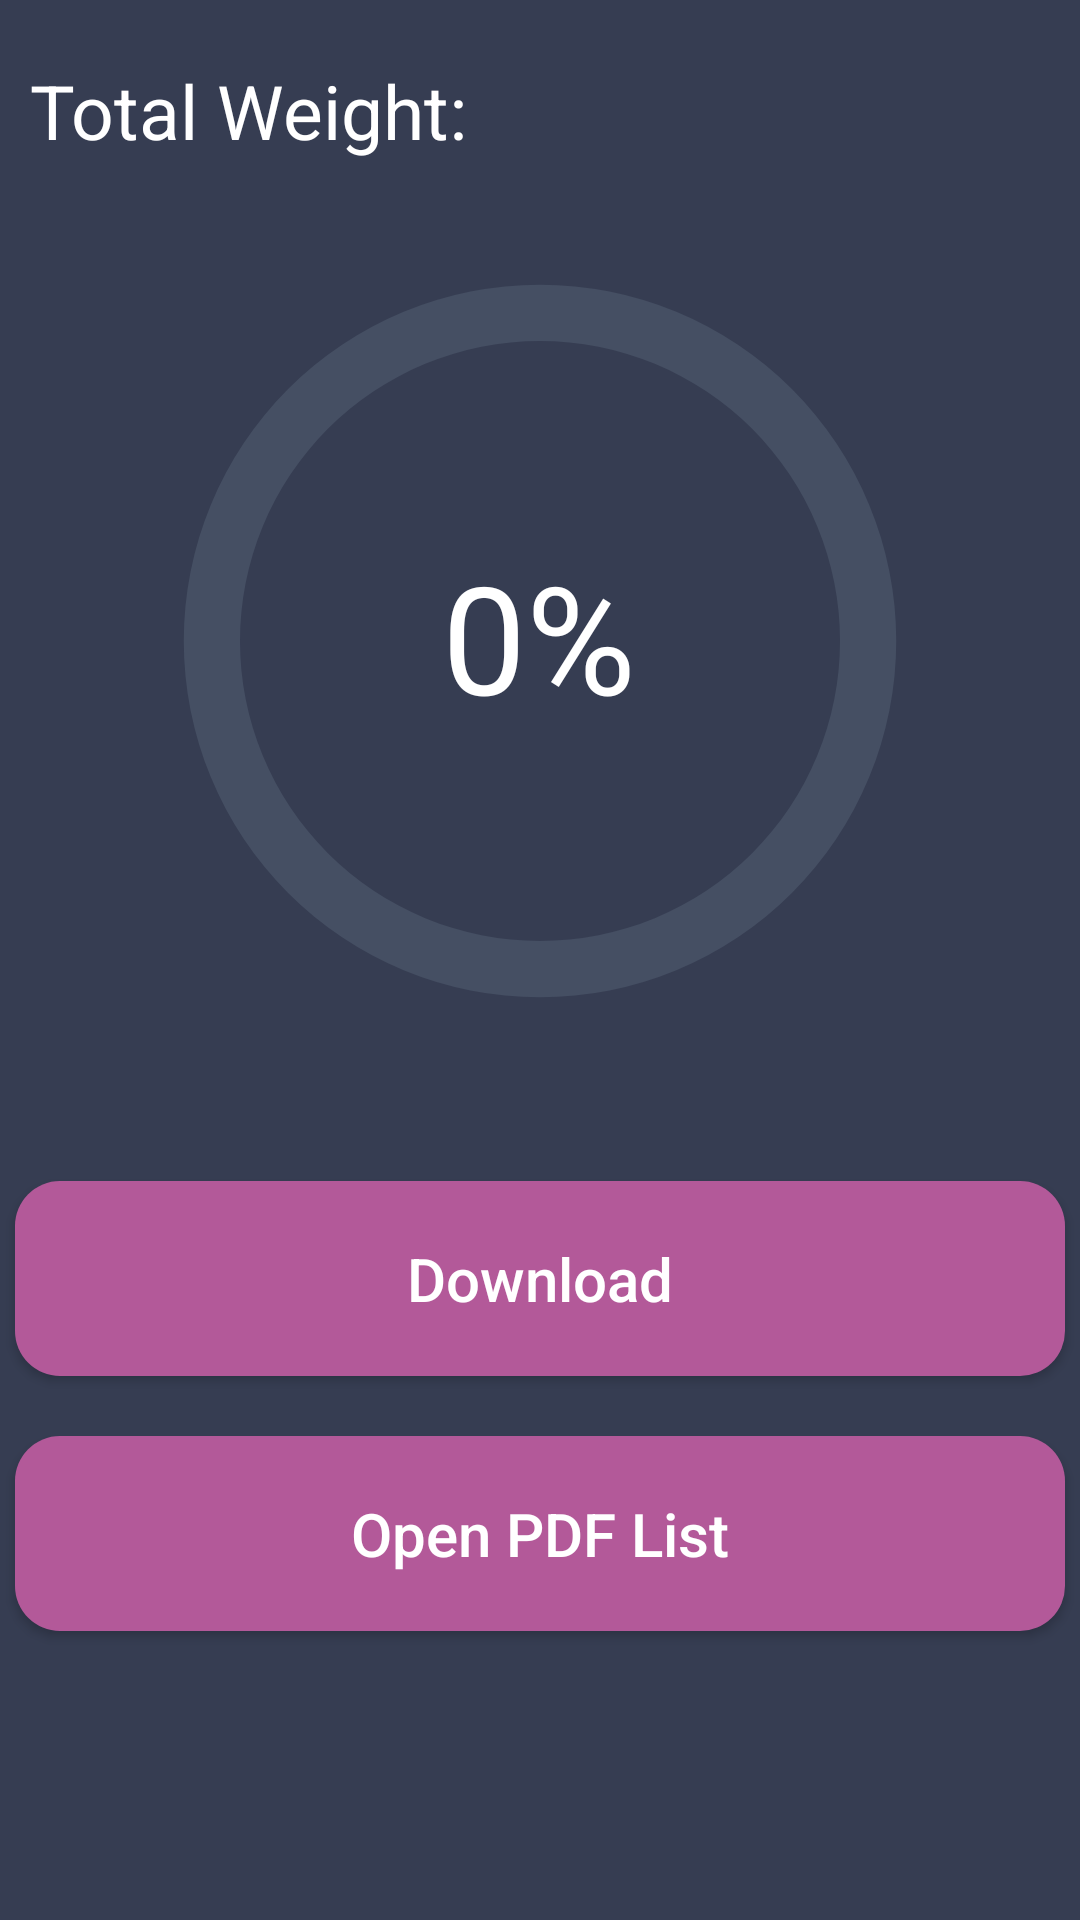

Android layout source for this screen:
<!-- AndroidManifest.xml: application theme AppTheme -->
<!-- res/layout/activity_main.xml -->
<?xml version="1.0" encoding="utf-8"?>
<androidx.constraintlayout.widget.ConstraintLayout xmlns:android="http://schemas.android.com/apk/res/android"
    xmlns:app="http://schemas.android.com/apk/res-auto"
    xmlns:tools="http://schemas.android.com/tools"
    android:layout_width="match_parent"
    android:layout_height="match_parent"
    tools:context=".MainActivity">

    <TextView
        android:id="@+id/total_tw"
        android:layout_width="match_parent"
        android:layout_height="wrap_content"
        android:layout_gravity="center"
        android:text="Total Weight:"
        android:textColor="@color/colorWhite"
        android:textSize="25sp"
        android:layout_marginTop="20dp"
        android:paddingHorizontal="10dp"
        app:layout_constraintStart_toStartOf="parent"
        app:layout_constraintTop_toTopOf="parent" />

    <TextView
        android:id="@+id/progress_tw"
        android:layout_width="150dp"
        android:layout_height="wrap_content"
        android:layout_gravity="center"
        android:layout_marginTop="115dp"
        android:text="0%"
        android:textAlignment="center"
        android:textColor="@color/colorWhite"
        android:textSize="50sp"
        app:layout_constraintEnd_toEndOf="parent"
        app:layout_constraintHorizontal_bias="0.498"
        app:layout_constraintStart_toStartOf="parent"
        app:layout_constraintTop_toTopOf="@+id/progress_bar" />

    <ProgressBar
        android:id="@+id/progress_bar"
        style="?android:progressBarStyleHorizontal"
        android:layout_width="300dp"
        android:layout_height="300dp"
        android:progress="0"
        android:layout_marginTop="10dp"
        android:progressDrawable="@drawable/circle"
        app:layout_constraintEnd_toEndOf="parent"
        app:layout_constraintStart_toStartOf="parent"
        app:layout_constraintTop_toBottomOf="@+id/total_tw" />

    <Button
        android:id="@+id/open_pdf_btn"
        android:layout_width="350dp"
        android:layout_height="65dp"
        android:layout_marginTop="20dp"
        android:background="@drawable/custon_button"
        android:enabled="true"
        android:text="Open PDF List"
        android:textAllCaps="false"
        android:textColor="@color/colorWhite"
        android:textSize="20sp"
        app:layout_constraintEnd_toEndOf="parent"
        app:layout_constraintStart_toStartOf="parent"
        app:layout_constraintTop_toBottomOf="@+id/download_pdf_btn" />

    <Button
        android:id="@+id/download_pdf_btn"
        android:layout_width="350dp"
        android:layout_height="65dp"
        android:background="@drawable/custon_button"
        android:text="Download"
        android:textAllCaps="false"
        android:textColor="@color/colorWhite"
        android:textSize="20sp"
        android:layout_marginTop="30dp"
        app:layout_constraintEnd_toEndOf="parent"
        app:layout_constraintStart_toStartOf="parent"
        app:layout_constraintTop_toBottomOf="@+id/progress_bar" />



</androidx.constraintlayout.widget.ConstraintLayout>
<!-- resources referenced by this layout -->
<resources>
  <color name="colorWhite">#FFFFFF</color>
  <!-- drawable circle (drawable) -->
  <?xml version="1.0" encoding="utf-8"?>
  <layer-list xmlns:android="http://schemas.android.com/apk/res/android">
      <item>
          <shape
              android:shape="ring"
              android:thicknessRatio="16"
              android:useLevel="false">
              <solid android:color="@color/colorLightBackground" />
          </shape>
      </item>
      <item>
          <rotate
              android:fromDegrees="270"
              android:toDegrees="270"
              android:pivotX="50%"
              android:pivotY="50%" >
              >
              <shape
                  android:shape="ring"
                  android:thicknessRatio="16"
                  android:useLevel="true">
                  <solid android:color="@color/colorPink" />
              </shape>
          </rotate>
      </item>
  </layer-list>
  <!-- drawable custon_button (drawable) -->
  <?xml version="1.0" encoding="utf-8"?>
  <selector xmlns:android="http://schemas.android.com/apk/res/android">
      <item
          android:state_pressed="true"
          android:drawable="@drawable/custom_button_default" />
      <item
          android:state_enabled="false"
          android:drawable="@drawable/custom_button_disabled" />
      <item
          android:drawable="@drawable/custom_button_default" />
  </selector>
  <style name="AppTheme" parent="Theme.AppCompat.Light.DarkActionBar">
          
          <item name="colorPrimary">@color/colorBackground</item>
          <item name="colorAccent">@color/colorAccent</item>
          <item name="android:navigationBarColor" tools:targetApi="lollipop">@color/colorBackground</item>
          <item name="colorPrimaryDark">@color/colorBackground</item>
          <item name="android:windowBackground">@color/colorBackground</item>
      </style>
  <color name="colorLightBackground">#454F63</color>
  <color name="colorPink">#B35999</color>
  <!-- drawable custom_button_default (drawable) -->
  <?xml version="1.0" encoding="utf-8"?>
  <shape xmlns:android="http://schemas.android.com/apk/res/android" android:shape="rectangle">
      <solid android:color="@color/colorPink"></solid>
      <corners android:radius="15dp"></corners>
  </shape>
  <!-- drawable custom_button_disabled (drawable) -->
  <?xml version="1.0" encoding="utf-8"?>
  <shape xmlns:android="http://schemas.android.com/apk/res/android" android:shape="rectangle">
      <solid android:color="@color/colorLightPink"></solid>
      <corners android:radius="15dp"></corners>
  </shape>
  <color name="colorBackground">#363D52</color>
  <color name="colorAccent">#03DAC5</color>
  <color name="colorLightPink">#80B35999</color>
</resources>
